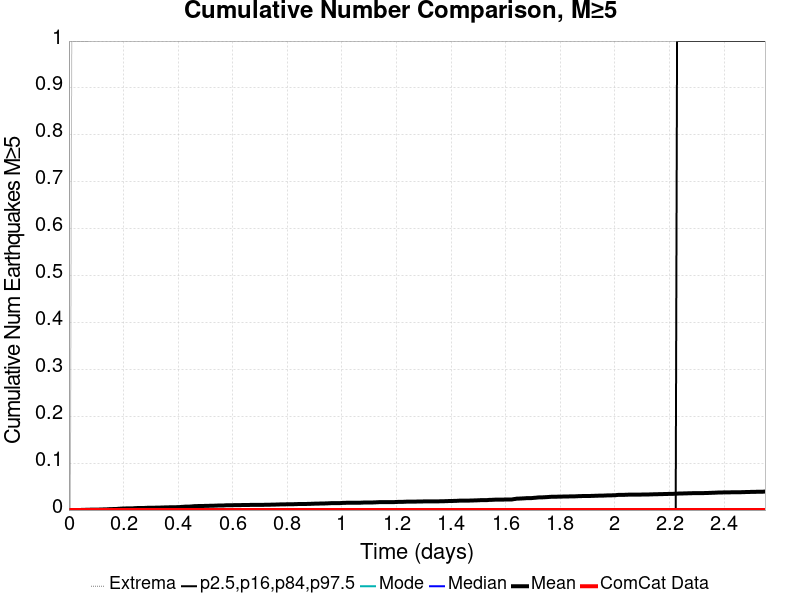

Source data for this figure (header and first rows):
Time (days), ComCat Data, Simulation Mean, Simulation Median, Simulation Mode, Simulation Minimum, Simulation Maximum, 2.5 %-ile, 16 %-ile, 84 %-ile, 97.5 %-ile
0.0, 0.0, 0.0, 0.0, 0.0, 0.0, 0.0, 0.0, 0.0, 0.0, 0.0
0.005109, 0.0, 0.0, 0.0, 0.0, 0.0, 0.0, 0.0, 0.0, 0.0, 0.0
0.01022, 0.0, 1.0E-4, 0.0, 0.0, 0.0, 1.0, 0.0, 0.0, 0.0, 0.0
0.01533, 0.0, 1.0E-4, 0.0, 0.0, 0.0, 1.0, 0.0, 0.0, 0.0, 0.0
0.02044, 0.0, 1.0E-4, 0.0, 0.0, 0.0, 1.0, 0.0, 0.0, 0.0, 0.0
0.02555, 0.0, 1.0E-4, 0.0, 0.0, 0.0, 1.0, 0.0, 0.0, 0.0, 0.0
0.03066, 0.0, 2.0E-4, 0.0, 0.0, 0.0, 1.0, 0.0, 0.0, 0.0, 0.0
0.03576, 0.0, 2.0E-4, 0.0, 0.0, 0.0, 1.0, 0.0, 0.0, 0.0, 0.0
0.04087, 0.0, 2.0E-4, 0.0, 0.0, 0.0, 1.0, 0.0, 0.0, 0.0, 0.0
0.04598, 0.0, 3.0E-4, 0.0, 0.0, 0.0, 1.0, 0.0, 0.0, 0.0, 0.0
0.05109, 0.0, 3.0E-4, 0.0, 0.0, 0.0, 1.0, 0.0, 0.0, 0.0, 0.0
0.0562, 0.0, 3.0E-4, 0.0, 0.0, 0.0, 1.0, 0.0, 0.0, 0.0, 0.0
0.06131, 0.0, 6.0E-4, 0.0, 0.0, 0.0, 1.0, 0.0, 0.0, 0.0, 0.0
0.06642, 0.0, 6.0E-4, 0.0, 0.0, 0.0, 1.0, 0.0, 0.0, 0.0, 0.0
0.07153, 0.0, 7.0E-4, 0.0, 0.0, 0.0, 1.0, 0.0, 0.0, 0.0, 0.0
0.07664, 0.0, 8.0E-4, 0.0, 0.0, 0.0, 2.0, 0.0, 0.0, 0.0, 0.0
0.08175, 0.0, 9.0E-4, 0.0, 0.0, 0.0, 2.0, 0.0, 0.0, 0.0, 0.0
0.08686, 0.0, 0.001, 0.0, 0.0, 0.0, 2.0, 0.0, 0.0, 0.0, 0.0
0.09197, 0.0, 0.001, 0.0, 0.0, 0.0, 2.0, 0.0, 0.0, 0.0, 0.0
0.09708, 0.0, 0.001, 0.0, 0.0, 0.0, 2.0, 0.0, 0.0, 0.0, 0.0
0.1022, 0.0, 0.001, 0.0, 0.0, 0.0, 2.0, 0.0, 0.0, 0.0, 0.0
0.1073, 0.0, 0.001, 0.0, 0.0, 0.0, 2.0, 0.0, 0.0, 0.0, 0.0
0.1124, 0.0, 0.0011, 0.0, 0.0, 0.0, 2.0, 0.0, 0.0, 0.0, 0.0
0.1175, 0.0, 0.0013, 0.0, 0.0, 0.0, 2.0, 0.0, 0.0, 0.0, 0.0
0.1226, 0.0, 0.0013, 0.0, 0.0, 0.0, 2.0, 0.0, 0.0, 0.0, 0.0
0.1277, 0.0, 0.0014, 0.0, 0.0, 0.0, 2.0, 0.0, 0.0, 0.0, 0.0
0.1328, 0.0, 0.0015, 0.0, 0.0, 0.0, 3.0, 0.0, 0.0, 0.0, 0.0
0.138, 0.0, 0.0015, 0.0, 0.0, 0.0, 3.0, 0.0, 0.0, 0.0, 0.0
0.1431, 0.0, 0.0018, 0.0, 0.0, 0.0, 3.0, 0.0, 0.0, 0.0, 0.0
0.1482, 0.0, 0.0019, 0.0, 0.0, 0.0, 3.0, 0.0, 0.0, 0.0, 0.0
0.1533, 0.0, 0.0021, 0.0, 0.0, 0.0, 3.0, 0.0, 0.0, 0.0, 0.0
0.1584, 0.0, 0.0021, 0.0, 0.0, 0.0, 3.0, 0.0, 0.0, 0.0, 0.0
0.1635, 0.0, 0.0022, 0.0, 0.0, 0.0, 3.0, 0.0, 0.0, 0.0, 0.0
0.1686, 0.0, 0.0023, 0.0, 0.0, 0.0, 3.0, 0.0, 0.0, 0.0, 0.0
0.1737, 0.0, 0.0023, 0.0, 0.0, 0.0, 3.0, 0.0, 0.0, 0.0, 0.0
0.1788, 0.0, 0.0026, 0.0, 0.0, 0.0, 3.0, 0.0, 0.0, 0.0, 0.0
0.1839, 0.0, 0.0028, 0.0, 0.0, 0.0, 4.0, 0.0, 0.0, 0.0, 0.0
0.189, 0.0, 0.003, 0.0, 0.0, 0.0, 4.0, 0.0, 0.0, 0.0, 0.0
0.1942, 0.0, 0.0032, 0.0, 0.0, 0.0, 4.0, 0.0, 0.0, 0.0, 0.0
0.1993, 0.0, 0.0034, 0.0, 0.0, 0.0, 4.0, 0.0, 0.0, 0.0, 0.0
0.2044, 0.0, 0.0034, 0.0, 0.0, 0.0, 4.0, 0.0, 0.0, 0.0, 0.0
0.2095, 0.0, 0.0035, 0.0, 0.0, 0.0, 4.0, 0.0, 0.0, 0.0, 0.0
0.2146, 0.0, 0.0035, 0.0, 0.0, 0.0, 4.0, 0.0, 0.0, 0.0, 0.0
0.2197, 0.0, 0.0036, 0.0, 0.0, 0.0, 4.0, 0.0, 0.0, 0.0, 0.0
0.2248, 0.0, 0.0036, 0.0, 0.0, 0.0, 4.0, 0.0, 0.0, 0.0, 0.0
0.2299, 0.0, 0.0037, 0.0, 0.0, 0.0, 4.0, 0.0, 0.0, 0.0, 0.0
0.235, 0.0, 0.0037, 0.0, 0.0, 0.0, 4.0, 0.0, 0.0, 0.0, 0.0
0.2401, 0.0, 0.004, 0.0, 0.0, 0.0, 4.0, 0.0, 0.0, 0.0, 0.0
0.2452, 0.0, 0.0042, 0.0, 0.0, 0.0, 4.0, 0.0, 0.0, 0.0, 0.0
0.2504, 0.0, 0.0043, 0.0, 0.0, 0.0, 4.0, 0.0, 0.0, 0.0, 0.0
0.2555, 0.0, 0.0043, 0.0, 0.0, 0.0, 4.0, 0.0, 0.0, 0.0, 0.0
0.2606, 0.0, 0.0043, 0.0, 0.0, 0.0, 4.0, 0.0, 0.0, 0.0, 0.0
0.2657, 0.0, 0.0044, 0.0, 0.0, 0.0, 4.0, 0.0, 0.0, 0.0, 0.0
0.2708, 0.0, 0.0045, 0.0, 0.0, 0.0, 4.0, 0.0, 0.0, 0.0, 0.0
0.2759, 0.0, 0.0045, 0.0, 0.0, 0.0, 4.0, 0.0, 0.0, 0.0, 0.0
0.281, 0.0, 0.0046, 0.0, 0.0, 0.0, 4.0, 0.0, 0.0, 0.0, 0.0
0.2861, 0.0, 0.0048, 0.0, 0.0, 0.0, 4.0, 0.0, 0.0, 0.0, 0.0
0.2912, 0.0, 0.0049, 0.0, 0.0, 0.0, 4.0, 0.0, 0.0, 0.0, 0.0
0.2963, 0.0, 0.0049, 0.0, 0.0, 0.0, 4.0, 0.0, 0.0, 0.0, 0.0
0.3014, 0.0, 0.0049, 0.0, 0.0, 0.0, 4.0, 0.0, 0.0, 0.0, 0.0
... 440 more rows
